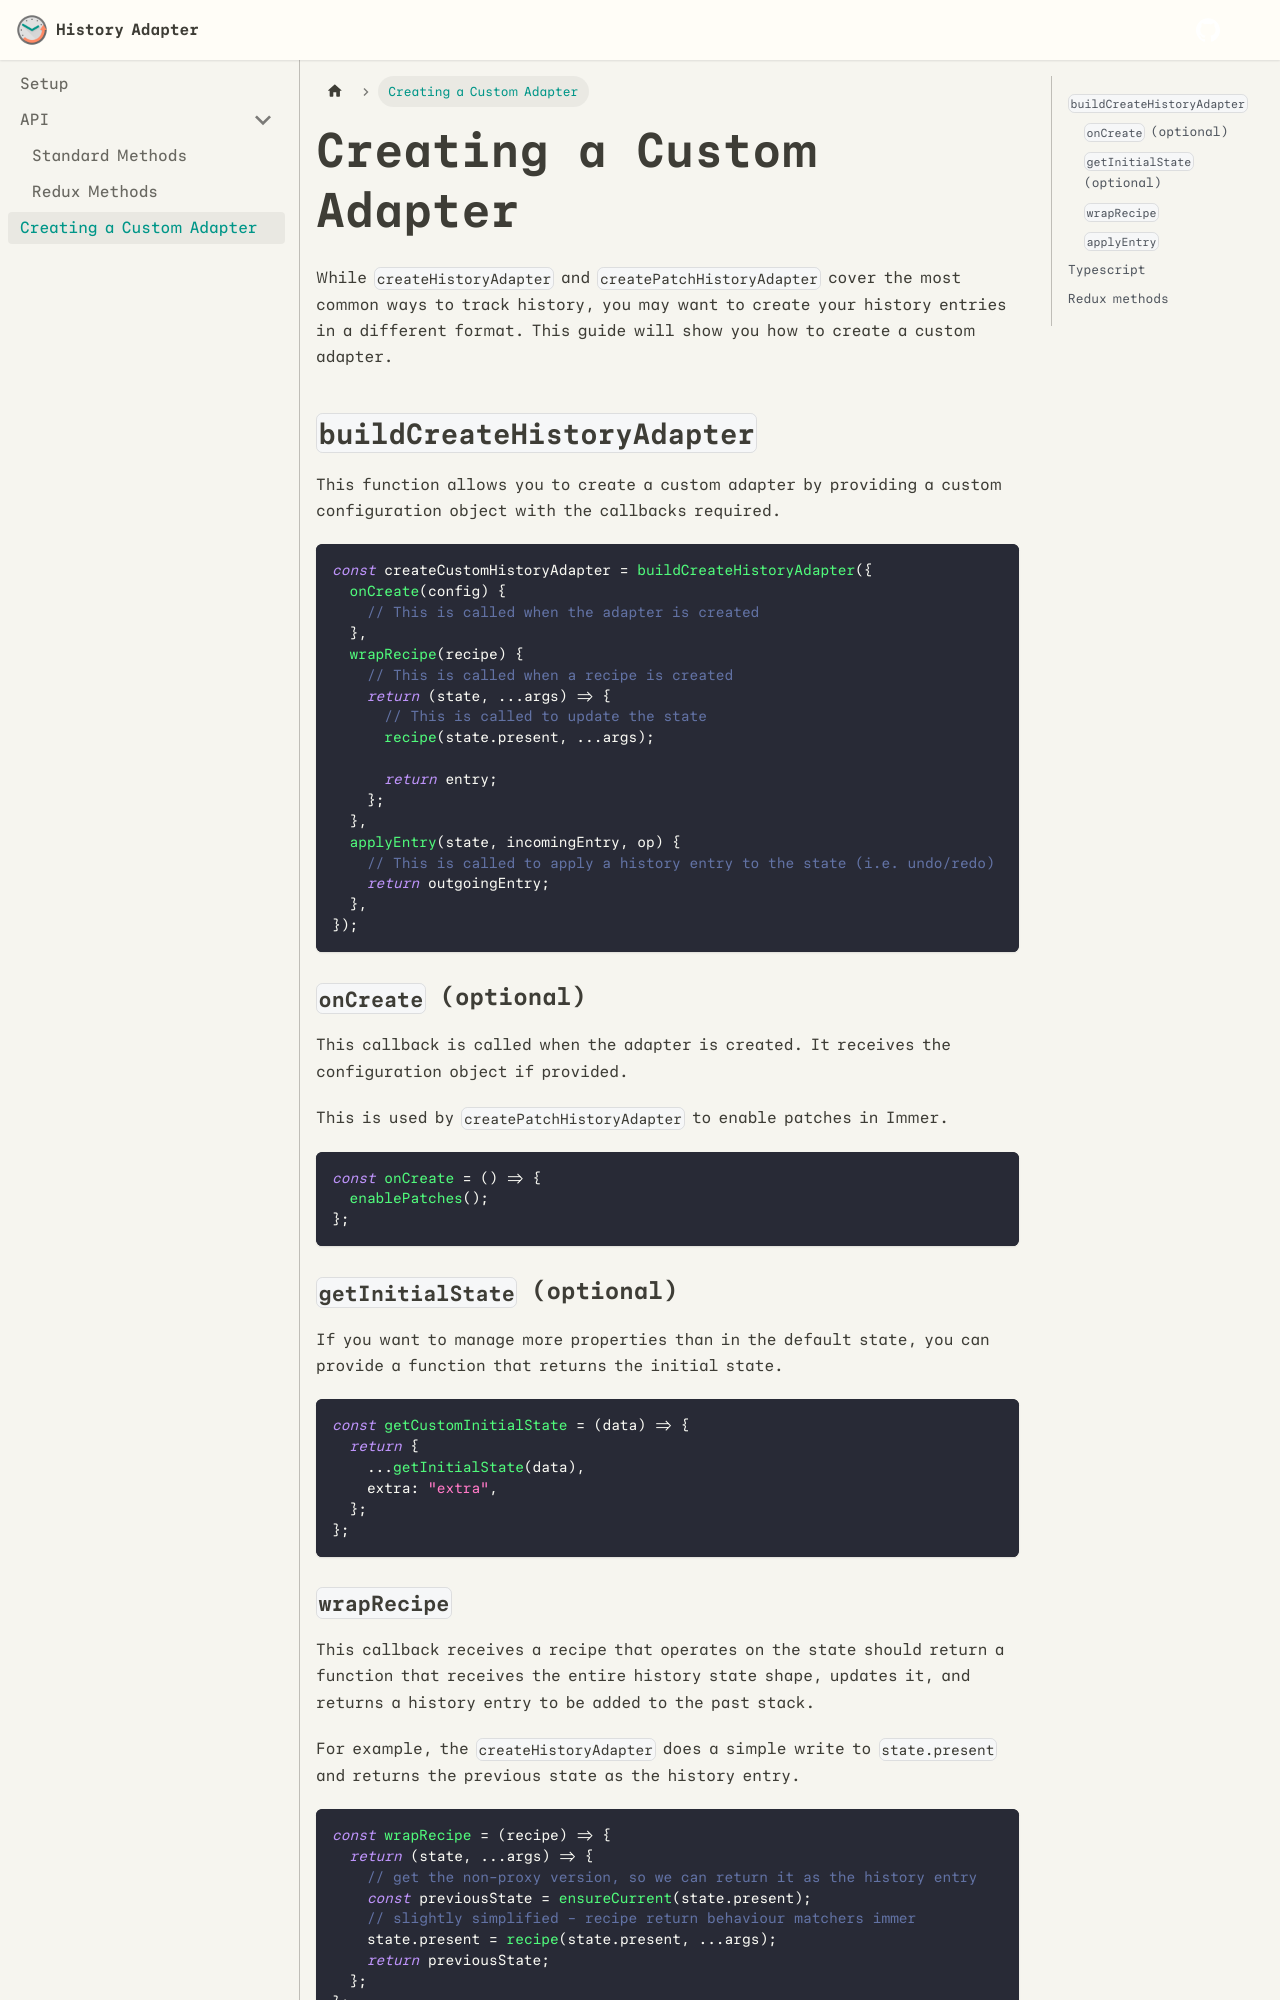

repository: EskiMojo14/history-adapter · page: custom.html · generator: docusaurus

---
sidebar_position: 3
---

# Creating a Custom Adapter

While `createHistoryAdapter` and `createPatchHistoryAdapter` cover the most common ways to track history, you may want to create your history entries in a different format. This guide will show you how to create a custom adapter.

## `buildCreateHistoryAdapter`

This function allows you to create a custom adapter by providing a custom configuration object with the callbacks required.

```js
const createCustomHistoryAdapter = buildCreateHistoryAdapter({
  onCreate(config) {
    // This is called when the adapter is created
  },
  wrapRecipe(recipe) {
    // This is called when a recipe is created
    return (state, ...args) => {
      // This is called to update the state
      recipe(state.present, ...args);

      return entry;
    };
  },
  applyEntry(state, incomingEntry, op) {
    // This is called to apply a history entry to the state (i.e. undo/redo)
    return outgoingEntry;
  },
});
```

### `onCreate` (optional)

This callback is called when the adapter is created. It receives the configuration object if provided.

This is used by `createPatchHistoryAdapter` to enable patches in Immer.

```js
const onCreate = () => {
  enablePatches();
};
```

### `getInitialState` (optional)

If you want to manage more properties than in the default state, you can provide a function that returns the initial state.

```js
const getCustomInitialState = (data) => {
  return {
    ...getInitialState(data),
    extra: "extra",
  };
};
```
